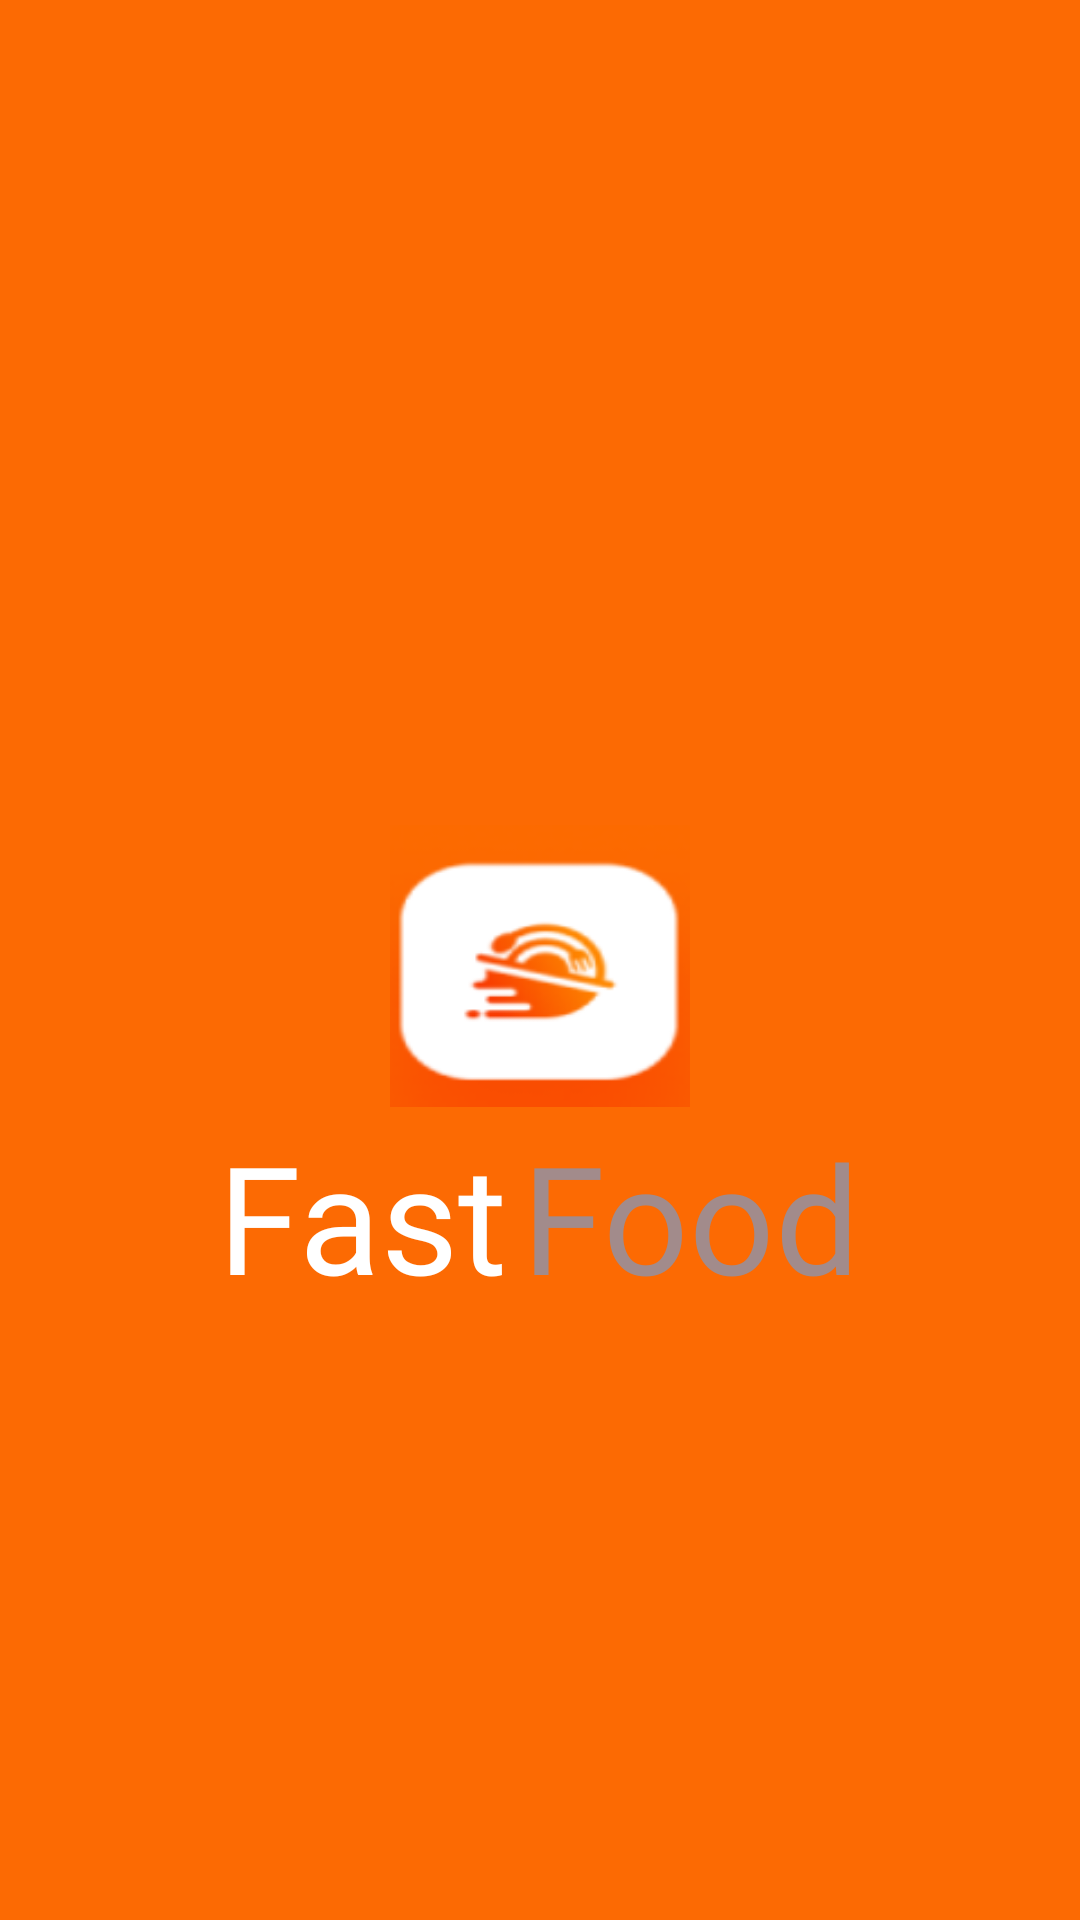

Reconstruct the res/layout file that produces this screen, plus the resources it refers to.
<!-- AndroidManifest.xml: application theme Theme.FastFood -->
<!-- res/layout/activity_splash_screen.xml -->
<?xml version="1.0" encoding="utf-8"?>
<androidx.constraintlayout.widget.ConstraintLayout xmlns:android="http://schemas.android.com/apk/res/android"
    xmlns:app="http://schemas.android.com/apk/res-auto"
    xmlns:tools="http://schemas.android.com/tools"
    android:id="@+id/main"
    android:layout_width="match_parent"
    android:layout_height="match_parent"
    tools:context=".SplashScreen"
    android:background="#FC6A03">


    <ImageView
        android:id="@+id/imageView"
        android:layout_width="100dp"
        android:layout_height="100dp"
        android:layout_marginTop="272dp"
        android:src="@drawable/image"
        app:layout_constraintEnd_toEndOf="parent"
        app:layout_constraintStart_toStartOf="parent"
        app:layout_constraintTop_toTopOf="parent" />

    <LinearLayout
        android:id="@+id/LL"
        android:layout_width="match_parent"
        android:layout_height="wrap_content"
        android:orientation="horizontal"
        app:layout_constraintEnd_toEndOf="parent"
        app:layout_constraintStart_toStartOf="parent"
        app:layout_constraintTop_toBottomOf="@+id/imageView"
        android:gravity="center">

        <TextView
            android:id="@+id/textView7"
            android:layout_width="wrap_content"
            android:layout_marginEnd="5dp"
            android:layout_height="wrap_content"
            android:fontFamily="@font/albert_sans_extrabold"
            android:text="Fast"
            android:textColor="@color/white"
            android:textSize="50sp"
            app:layout_constraintStart_toStartOf="parent"
            app:layout_constraintTop_toBottomOf="@+id/imageView" />

        <TextView
            android:id="@+id/textView4"
            android:layout_width="wrap_content"
            android:layout_height="wrap_content"
            android:fontFamily="@font/albert_sans_extrabold"
            android:text="Food"
            android:textColor="#A28B8B"
            android:textSize="50sp"
            app:layout_constraintEnd_toEndOf="parent"
            app:layout_constraintTop_toBottomOf="@+id/imageView" />

    </LinearLayout>


</androidx.constraintlayout.widget.ConstraintLayout>
<!-- resources referenced by this layout -->
<resources>
  <!-- drawable image: png bitmap (drawable, 9313 bytes) -->
  <style name="Theme.FastFood" parent="Base.Theme.FastFood" />
  <style name="Base.Theme.FastFood" parent="Theme.Material3.DayNight.NoActionBar">
          
           <item name="colorPrimary">@color/white</item>
      </style>
  <!-- not gathered from this repository: default colours our renderer supplied (Android Studio template values) -->
  <color name="white">#FFFFFFFF</color>
</resources>
